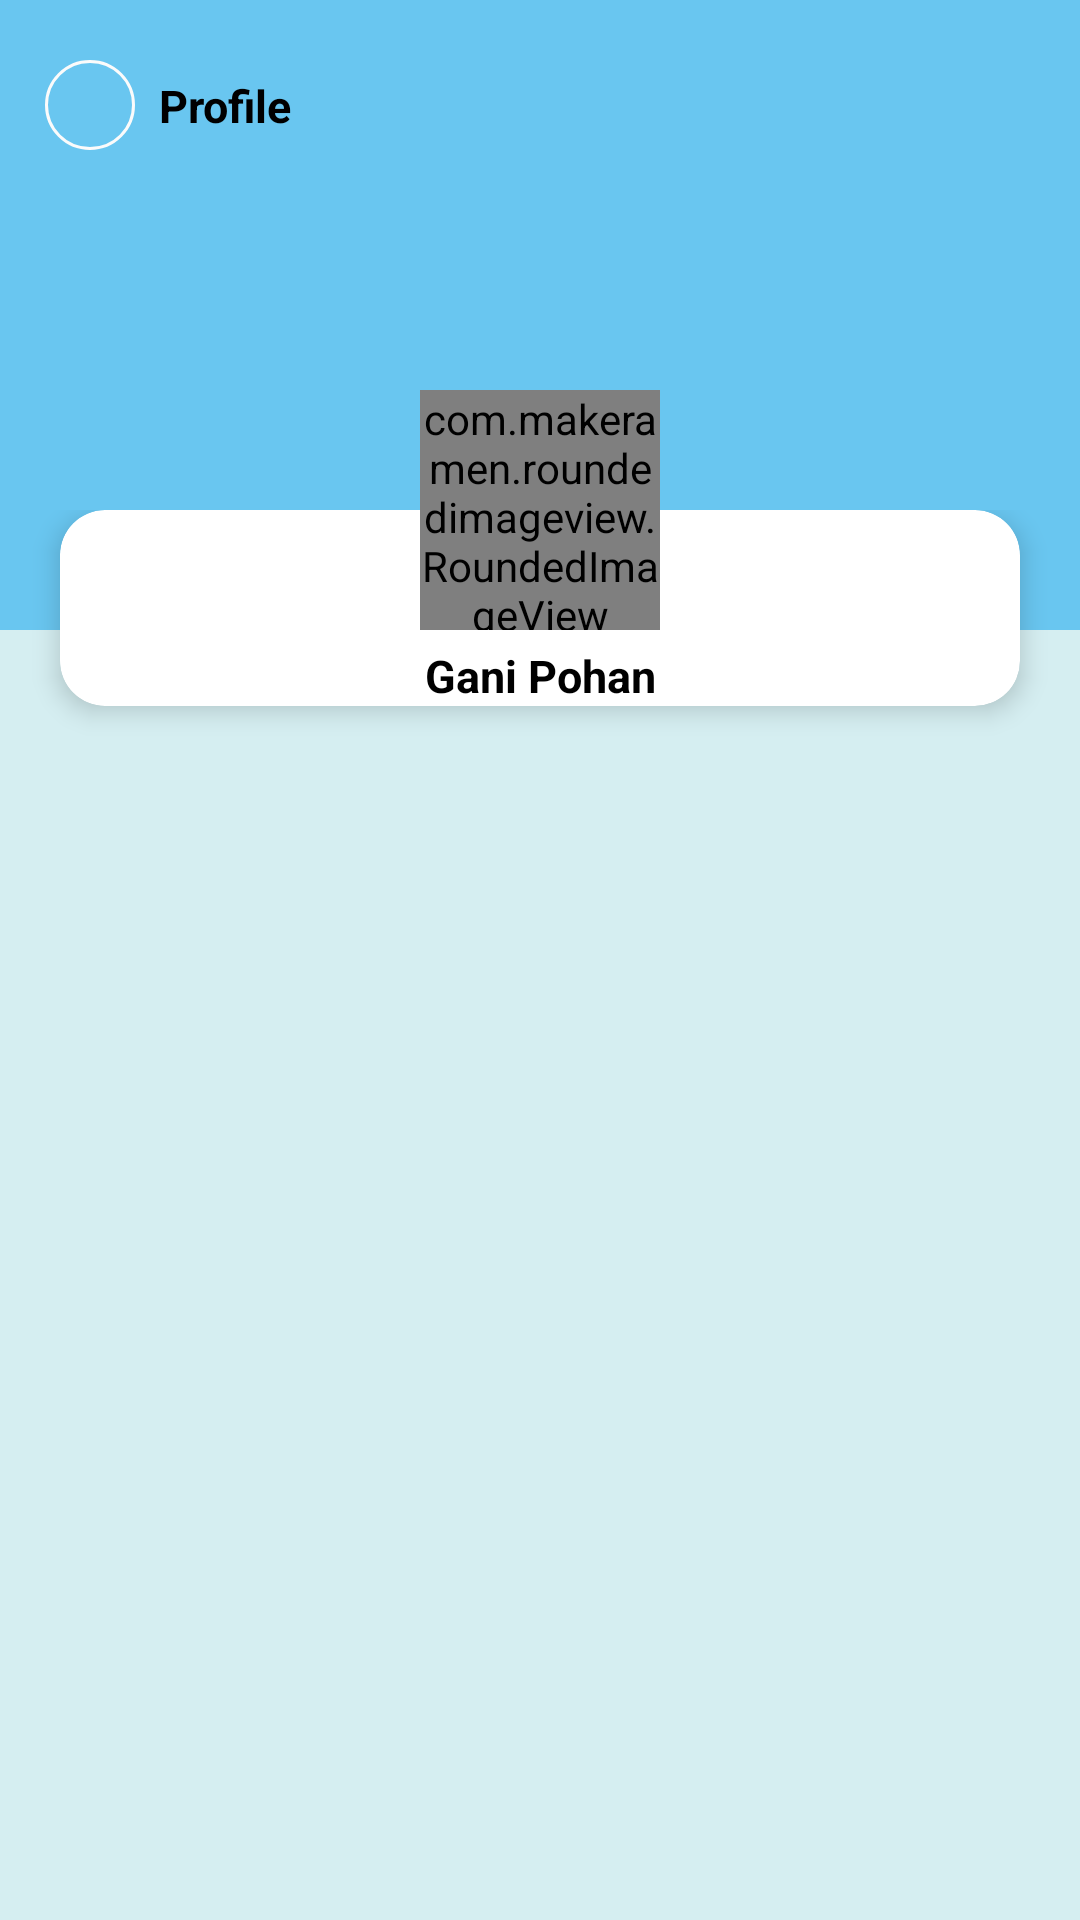

Layout XML and referenced resources for this Android screen:
<!-- AndroidManifest.xml: application theme Theme.Unikqu -->
<!-- res/layout/fragment_porfile.xml -->
<?xml version="1.0" encoding="utf-8"?>
<androidx.constraintlayout.widget.ConstraintLayout xmlns:android="http://schemas.android.com/apk/res/android"
    xmlns:app="http://schemas.android.com/apk/res-auto"
    xmlns:tools="http://schemas.android.com/tools"
    android:layout_width="match_parent"
    android:layout_height="match_parent"
    android:background="@color/colorBackground"
    tools:context=".fragment.ProfileFragment">

    <View
        android:id="@+id/view1"
        android:layout_width="match_parent"
        android:layout_height="210dp"
        android:background="@color/colorPrimaryDark"
        app:layout_constraintEnd_toEndOf="parent"
        app:layout_constraintStart_toStartOf="parent"
        app:layout_constraintTop_toTopOf="parent" />

    <ImageView
        android:id="@+id/img_logo"
        android:layout_width="30dp"
        android:layout_height="30dp"
        android:layout_marginStart="15dp"
        android:src="@drawable/ic_logo"
        android:layout_marginTop="20dp"
        android:background="@drawable/round_outline"
        app:tint="@color/colorWhite"
        android:padding="5dp"
        android:contentDescription="@string/app_name"
        app:layout_constraintTop_toTopOf="parent"
        app:layout_constraintStart_toStartOf="parent"/>

    <TextView
        android:layout_width="wrap_content"
        android:layout_height="wrap_content"
        android:text="Profile"
        android:textColor="@color/colorTextPrimary"
        android:textSize="15dp"
        android:textStyle="bold"
        android:layout_marginStart="8dp"
        app:layout_constraintStart_toEndOf="@+id/img_logo"
        app:layout_constraintBottom_toBottomOf="@+id/img_logo"
        app:layout_constraintTop_toTopOf="@+id/img_logo"/>

    <FrameLayout
        android:id="@+id/layoutUser"
        android:layout_width="match_parent"
        android:layout_height="wrap_content"
        app:layout_constraintBottom_toBottomOf="@+id/view1"
        app:layout_constraintTop_toBottomOf="@+id/view1">

        <androidx.cardview.widget.CardView
            android:id="@+id/card1"
            android:layout_width="match_parent"
            android:layout_height="wrap_content"
            android:layout_marginStart="20dp"
            android:layout_marginEnd="20dp"
            android:layout_marginBottom="15dp"
            app:cardElevation="5dp"
            app:cardCornerRadius="15dp">

            <androidx.constraintlayout.widget.ConstraintLayout
                android:layout_width="match_parent"
                android:layout_height="wrap_content">

                <TextView
                    android:layout_width="wrap_content"
                    android:layout_height="wrap_content"
                    android:text="Gani Pohan"
                    android:textColor="@color/colorTextPrimary"
                    android:textSize="15dp"
                    android:textStyle="bold"
                    android:layout_marginTop="45dp"
                    app:layout_constraintTop_toTopOf="parent"
                    app:layout_constraintStart_toStartOf="parent"
                    app:layout_constraintEnd_toEndOf="parent"/>

            </androidx.constraintlayout.widget.ConstraintLayout>

        </androidx.cardview.widget.CardView>
    </FrameLayout>

    <com.makeramen.roundedimageview.RoundedImageView
        android:id="@+id/img_profile"
        android:layout_width="80dp"
        android:layout_height="80dp"
        android:scaleType="centerCrop"
        android:src="@drawable/mega"
        app:layout_constraintBottom_toTopOf="@+id/layoutUser"
        app:layout_constraintEnd_toEndOf="parent"
        app:layout_constraintStart_toStartOf="parent"
        app:layout_constraintTop_toTopOf="@id/layoutUser"
        app:riv_border_width="1dp"
        app:riv_oval="true" />

</androidx.constraintlayout.widget.ConstraintLayout>
<!-- resources referenced by this layout -->
<resources>
  <color name="colorBackground">#D5EEF1</color>
  <color name="colorPrimaryDark">#69C6F0</color>
  <color name="colorTextPrimary">#FF000000</color>
  <color name="colorWhite">#FBFBFB</color>
  <!-- drawable mega: jpg bitmap (drawable, 407771 bytes) -->
  <!-- drawable round_outline (drawable) -->
  <?xml version="1.0" encoding="utf-8"?>
  <shape xmlns:android="http://schemas.android.com/apk/res/android"
      android:shape="oval">
      <stroke
          android:width="1dp"
          android:color="@color/colorWhite"/>
  
  </shape>
  <string name="app_name">Unikqu</string>
  <style name="Theme.Unikqu" parent="Theme.AppCompat.Light.NoActionBar">
          
          <item name="colorPrimary">@color/colorPrimary</item>
          <item name="colorPrimaryVariant">@color/colorPrimaryDark</item>
          <item name="colorOnPrimary">@color/white</item>
          
          <item name="colorSecondary">@color/teal_200</item>
          <item name="colorSecondaryVariant">@color/teal_700</item>
          <item name="colorOnSecondary">@color/black</item>
          
          <item name="android:statusBarColor" tools:targetApi="l">?attr/colorPrimaryVariant</item>
          
      </style>
  <color name="colorPrimary">#068CF6</color>
  <color name="white">#FFFFFFFF</color>
  <color name="teal_200">#FF03DAC5</color>
  <color name="teal_700">#FF018786</color>
  <color name="black">#FF000000</color>
</resources>
